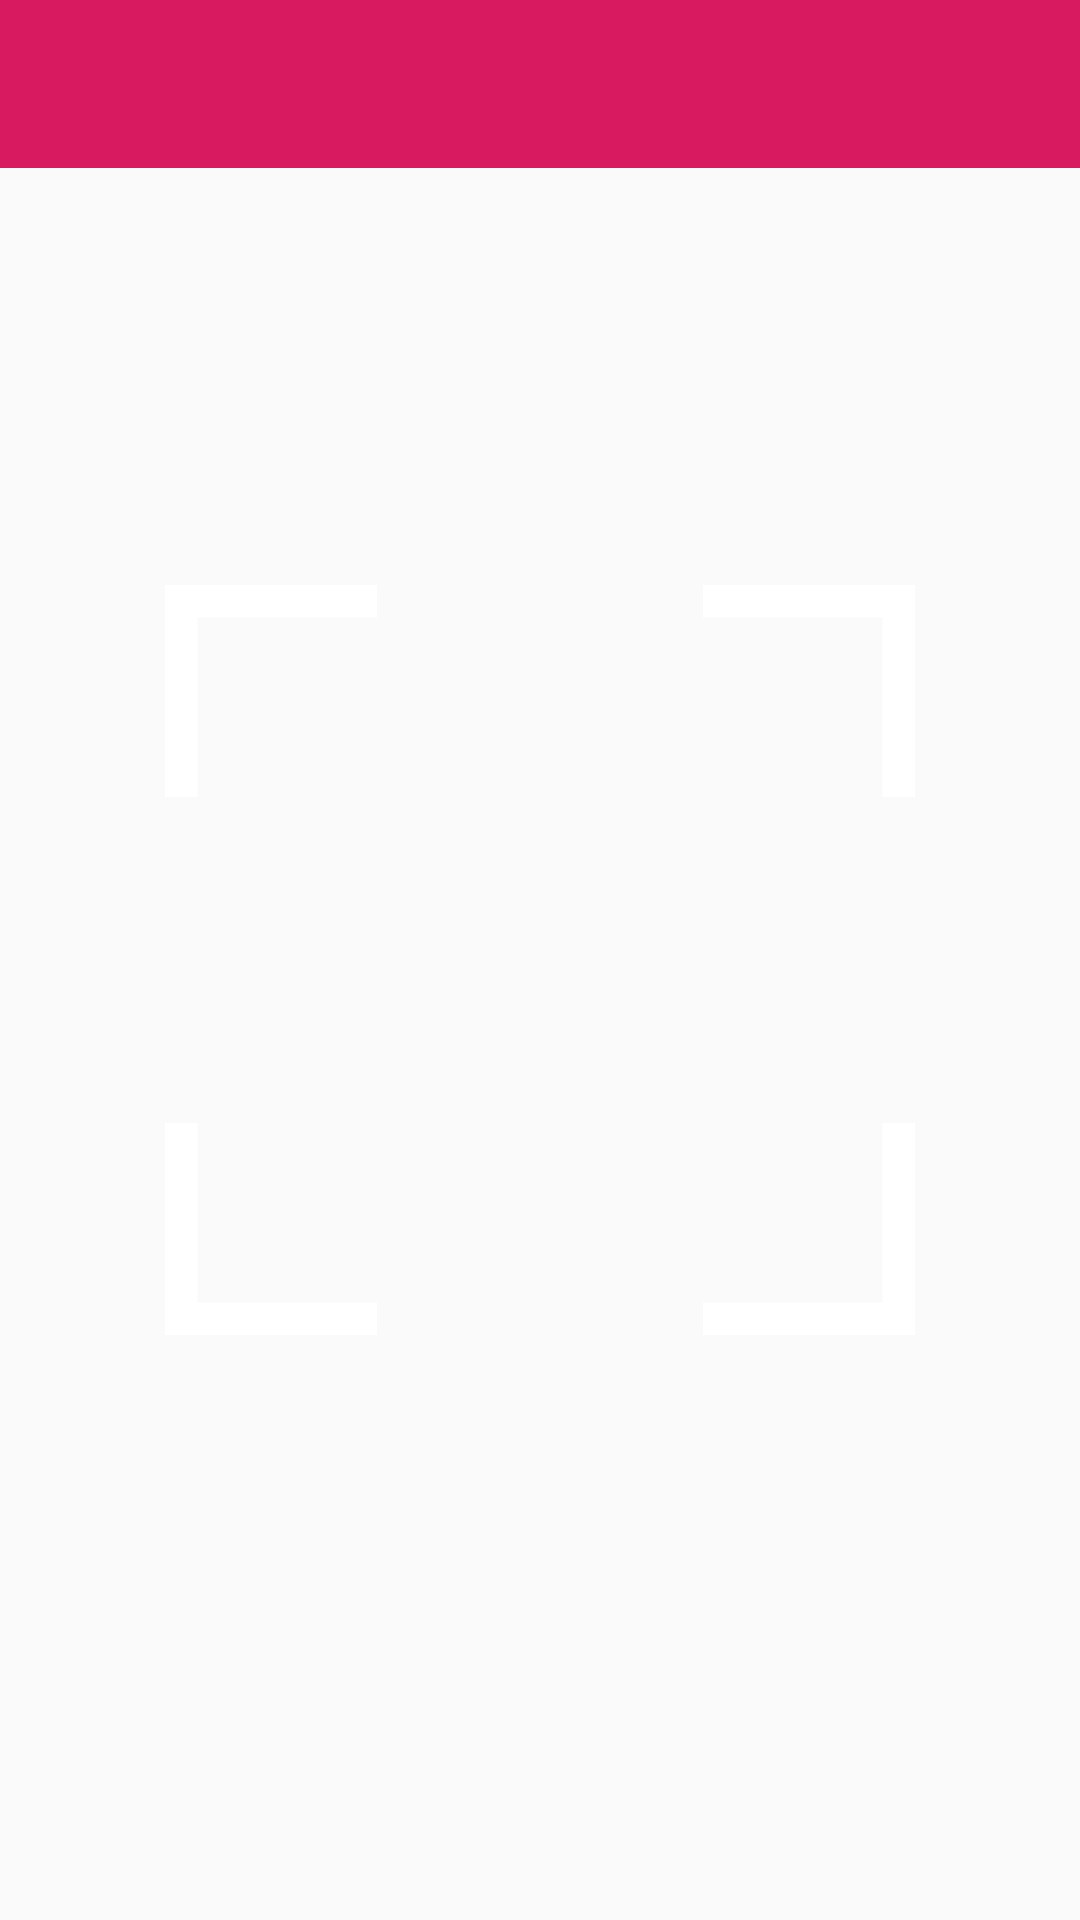

Reconstruct the res/layout file that produces this screen, plus the resources it refers to.
<!-- AndroidManifest.xml: application theme AppTheme -->
<!-- res/layout/activity_qr_code.xml -->
<?xml version="1.0" encoding="utf-8"?>
<androidx.constraintlayout.widget.ConstraintLayout xmlns:android="http://schemas.android.com/apk/res/android"
    android:layout_width="match_parent"
    android:layout_height="match_parent"
    xmlns:app="http://schemas.android.com/apk/res-auto">

    <include
        android:id="@+id/header"
        app:layout_constraintStart_toStartOf="parent"
        app:layout_constraintTop_toTopOf="parent"
        layout="@layout/toolbar" />


    <com.dlazaro66.qrcodereaderview.QRCodeReaderView
        android:id="@+id/qrCode"
        app:layout_constraintBottom_toBottomOf="parent"
        app:layout_constraintTop_toBottomOf="@id/header"
        android:layout_width="match_parent"
        android:layout_height="0dp" />

    <FrameLayout
        app:layout_constraintBottom_toBottomOf="parent"
        app:layout_constraintEnd_toEndOf="parent"
        app:layout_constraintStart_toStartOf="parent"
        app:layout_constraintTop_toTopOf="parent"
        android:layout_width="250dp"
        android:layout_height="250dp"
        android:background="@drawable/qr_border" />
</androidx.constraintlayout.widget.ConstraintLayout>
<!-- res/layout/toolbar.xml (included above) -->
<?xml version="1.0" encoding="utf-8"?>
<androidx.constraintlayout.widget.ConstraintLayout xmlns:android="http://schemas.android.com/apk/res/android"
    xmlns:app="http://schemas.android.com/apk/res-auto"
    android:layout_width="match_parent"
    android:layout_height="match_parent">


    <androidx.appcompat.widget.Toolbar
        android:layout_width="match_parent"
        android:layout_height="wrap_content"
        android:background="@color/colorPrimary"
        app:layout_constraintStart_toStartOf="parent"
        app:layout_constraintTop_toTopOf="parent" />

</androidx.constraintlayout.widget.ConstraintLayout>
<!-- resources referenced by this layout -->
<resources>
  <color name="colorPrimary">#D81B60</color>
  <!-- drawable qr_border (drawable) -->
  <vector xmlns:android="http://schemas.android.com/apk/res/android"
      android:width="220dp"
      android:height="220dp"
      android:viewportWidth="230.0"
      android:viewportHeight="230.0">
      <path
          android:fillColor="#00000000"
          android:fillType="evenOdd"
          android:pathData="M165,5C178.2,5 198.2,5 225,5L225,30.79L225,65"
          android:strokeWidth="10"
          android:strokeColor="#FFFFFFFF" />
      <path
          android:fillColor="#00000000"
          android:fillType="evenOdd"
          android:pathData="M5,65C5,51.8 5,31.8 5,5L30.79,5L65,5"
          android:strokeWidth="10"
          android:strokeColor="#FFFFFFFF" />
      <path
          android:fillColor="#00000000"
          android:fillType="evenOdd"
          android:pathData="M165,225C178.2,225 198.2,225 225,225L225,199.21L225,165"
          android:strokeWidth="10"
          android:strokeColor="#FFFFFFFF" />
      <path
          android:fillColor="#00000000"
          android:fillType="evenOdd"
          android:pathData="M5,165C5,178.2 5,198.2 5,225L30.79,225L65,225"
          android:strokeWidth="10"
          android:strokeColor="#FFFFFFFF" />
  </vector>
  <style name="AppTheme" parent="Theme.AppCompat.Light.DarkActionBar">
          
          <item name="colorPrimary">@color/colorPrimary</item>
          <item name="colorPrimaryDark">@color/colorPrimaryDark</item>
          <item name="colorAccent">@color/colorAccent</item>
  
          <item name="windowNoTitle">true</item>
          <item name="android:windowFullscreen">true</item>
          <item name="windowActionBar">false</item>
      </style>
  <color name="colorPrimaryDark">#B1164F</color>
  <color name="colorAccent">#F8DFB0</color>
</resources>
